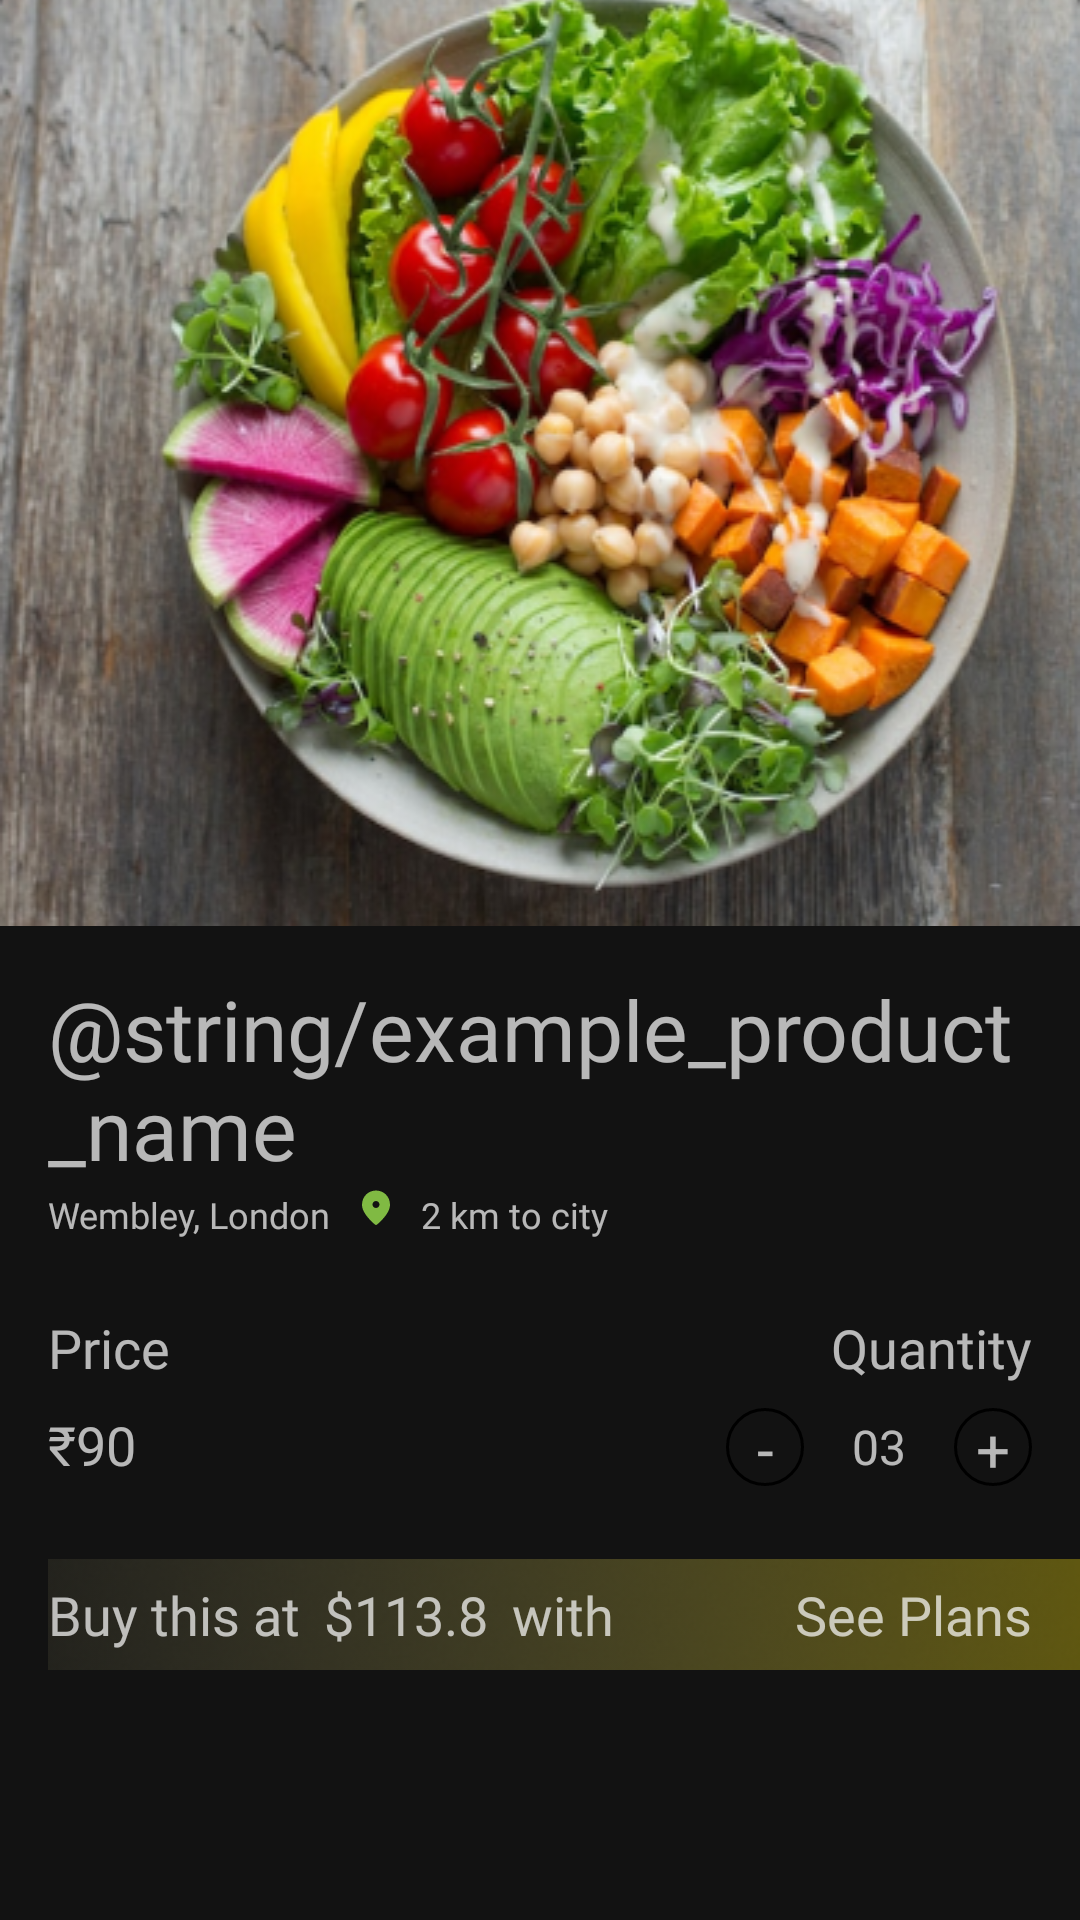

Android layout source for this screen:
<!-- AndroidManifest.xml: application theme Theme.InstantDiet -->
<!-- res/layout/activity_product_details.xml -->
<?xml version="1.0" encoding="utf-8"?>
<androidx.constraintlayout.widget.ConstraintLayout xmlns:android="http://schemas.android.com/apk/res/android"
    android:layout_width="match_parent"
    android:layout_height="match_parent"
    xmlns:app="http://schemas.android.com/apk/res-auto">


    <ImageView
        android:id="@+id/iv_product_img"
        android:layout_width="match_parent"
        android:layout_height="316dp"
        android:scaleType="fitXY"
        android:layout_marginTop="-8dp"
        app:layout_constraintTop_toTopOf="parent"
        android:src="@drawable/image_rectangle_item" />


    <androidx.core.widget.NestedScrollView
        android:layout_width="match_parent"
        android:layout_height="wrap_content"
        app:layout_constraintTop_toBottomOf="@+id/iv_product_img">

        <androidx.constraintlayout.widget.ConstraintLayout
            android:layout_width="match_parent"
            android:layout_height="wrap_content">

            <TextView
                android:id="@+id/tv_product_name"
                android:layout_width="wrap_content"
                android:layout_height="wrap_content"
                android:text="@string/example_product_name"
                style="@style/text_header_bold_28"
                app:layout_constraintStart_toStartOf="parent"
                app:layout_constraintTop_toTopOf="parent"
                android:layout_marginTop="16dp"
                android:layout_marginStart="16dp"/>

            <LinearLayout
                android:id="@+id/location_layout"
                android:layout_width="match_parent"
                android:layout_height="wrap_content"
                android:layout_marginTop="2dp"
                app:layout_constraintTop_toBottomOf="@+id/tv_product_name"
                android:layout_marginStart="16dp"
                android:orientation="horizontal">

                <TextView
                    style="@style/text_roboto_normal_12"
                    android:layout_width="wrap_content"
                    android:layout_height="wrap_content"
                    android:text="Wembley, London" />

                <ImageView
                    android:layout_width="10dp"
                    android:layout_height="12dp"
                    android:layout_marginHorizontal="10dp"
                    android:src="@drawable/location_icon"/>

                <TextView
                    style="@style/text_roboto_normal_12"
                    android:layout_width="wrap_content"
                    android:layout_height="wrap_content"
                    android:text="2 km to city" />

            </LinearLayout>

            <TextView
                android:id="@+id/tv_price"
                style="@style/text_header_bold_18"
                android:layout_width="wrap_content"
                android:layout_height="wrap_content"
                app:layout_constraintTop_toBottomOf="@+id/location_layout"
                app:layout_constraintStart_toStartOf="parent"
                android:layout_marginStart="16dp"
                android:layout_marginTop="24dp"
                android:text="Price" />

            <TextView
                style="@style/text_header_bold_18"
                android:layout_width="wrap_content"
                android:layout_height="wrap_content"
                app:layout_constraintTop_toBottomOf="@+id/location_layout"
                app:layout_constraintEnd_toEndOf="parent"
                android:layout_marginEnd="16dp"
                android:layout_marginTop="24dp"
                android:text="Quantity" />


            <TextView
                android:id="@+id/tv_product_price"
                style="@style/text_header_bold_18"
                android:layout_width="wrap_content"
                android:layout_height="wrap_content"
                app:layout_constraintTop_toBottomOf="@+id/tv_price"
                app:layout_constraintStart_toStartOf="parent"
                android:layout_marginStart="16dp"
                android:layout_marginTop="8dp"
                android:text="₹90" />

                <LinearLayout
                    android:layout_width="wrap_content"
                    android:layout_height="wrap_content"
                    app:layout_constraintTop_toBottomOf="@+id/tv_price"
                    app:layout_constraintEnd_toEndOf="parent"
                    android:layout_marginTop="8dp"
                    android:layout_marginEnd="16dp"
                    android:orientation="horizontal">


                    <TextView
                        android:layout_width="26dp"
                        android:layout_height="26dp"
                        android:gravity="center"
                        android:text="-"
                        android:background="@drawable/bg_circular_black"
                        android:textSize="20sp" />

                    <TextView
                        style="@style/text_roboto_normal_16"
                        android:layout_width="wrap_content"
                        android:layout_height="match_parent"
                        android:layout_marginHorizontal="16dp"
                        android:gravity="center_vertical"
                        android:text="03" />


                    <TextView
                        android:layout_width="26dp"
                        android:layout_height="26dp"
                        android:gravity="center"
                        android:background="@drawable/bg_green_circular"
                        android:text="+"
                        android:textSize="20sp" />

            </LinearLayout>

            <LinearLayout
                android:layout_width="match_parent"
                android:layout_height="wrap_content"
                android:layout_marginTop="26dp"
                app:layout_constraintStart_toStartOf="parent"
                android:layout_marginStart="16dp"
                app:layout_constraintTop_toBottomOf="@+id/tv_product_price"
                android:background="@drawable/rectangle_offer_background"
                android:orientation="horizontal">

                <TextView
                    style="@style/text_header_bold_18"
                    android:layout_width="wrap_content"
                    android:layout_height="wrap_content"
                    android:layout_gravity="center_vertical"
                    android:text="Buy this at" />

                <TextView
                    style="@style/text_header_bold_orange_18"
                    android:layout_width="wrap_content"
                    android:layout_height="wrap_content"
                    android:layout_gravity="center_vertical"
                    android:paddingHorizontal="8dp"
                    android:text="$113.8" />

                <TextView
                    style="@style/text_header_bold_18"
                    android:layout_width="wrap_content"
                    android:layout_height="wrap_content"
                    android:layout_gravity="center_vertical"
                    android:text="with" />

                <TextView
                    style="@style/text_header_bold_orange_18"
                    android:layout_width="match_parent"
                    android:layout_height="wrap_content"
                    android:layout_gravity="center_vertical"
                    android:gravity="right"
                    android:layout_marginEnd="16dp"
                    android:text="See Plans" />


            </LinearLayout>

        </androidx.constraintlayout.widget.ConstraintLayout>

    </androidx.core.widget.NestedScrollView>

</androidx.constraintlayout.widget.ConstraintLayout>
<!-- resources referenced by this layout -->
<resources>
  <!-- drawable bg_circular_black (drawable) -->
  <?xml version="1.0" encoding="utf-8"?>
  <shape android:shape="oval" xmlns:android="http://schemas.android.com/apk/res/android">
          <stroke android:color="@color/black"
              android:width="1dp"/>
  </shape>
  <!-- drawable bg_green_circular (drawable) -->
  <?xml version="1.0" encoding="utf-8"?>
  <shape android:shape="oval" xmlns:android="http://schemas.android.com/apk/res/android">
          <stroke android:width="1dp"
              android:color="@color/brand_color"/>
  </shape>
  <!-- drawable image_rectangle_item: png bitmap (drawable, 279851 bytes) -->
  <!-- drawable location_icon (drawable) -->
  <vector xmlns:android="http://schemas.android.com/apk/res/android"
      android:width="10dp"
      android:height="12dp"
      android:viewportWidth="10"
      android:viewportHeight="12">
    <path
        android:pathData="M5,0.167C2.55,0.167 0.333,2.045 0.333,4.95C0.333,6.805 1.762,8.987 4.615,11.501C4.837,11.693 5.169,11.693 5.391,11.501C8.237,8.987 9.667,6.805 9.667,4.95C9.667,2.045 7.45,0.167 5,0.167ZM5,6C4.358,6 3.833,5.475 3.833,4.833C3.833,4.192 4.358,3.667 5,3.667C5.642,3.667 6.167,4.192 6.167,4.833C6.167,5.475 5.642,6 5,6Z"
        android:fillColor="#80BA43"/>
  </vector>
  <!-- drawable rectangle_offer_background: png bitmap (drawable, 18804 bytes) -->
  <style name="text_header_bold_18">
          <item name="android:textSize">18sp</item>
          <item name="android:fontFamily">@font/roboto_bold</item>
          <item name="android:textColor">@color/black_text_color</item>
      </style>
  <style name="text_header_bold_28">
          <item name="android:textSize">28sp</item>
          <item name="android:fontFamily">@font/roboto_bold</item>
          <item name="android:textColor">@color/black_text_color</item>
      </style>
  <style name="text_header_bold_orange_18">
          <item name="android:textSize">18sp</item>
          <item name="android:fontFamily">@font/roboto_bold</item>
          <item name="android:textColor">@color/orange_price_color</item>
      </style>
  <style name="text_roboto_normal_12">
          <item name="android:textSize">12sp</item>
          <item name="android:fontFamily">@font/roboto_regular</item>
          <item name="android:textColor">@color/black_text_color</item>
      </style>
  <style name="text_roboto_normal_16">
          <item name="android:textSize">16sp</item>
          <item name="android:fontFamily">@font/roboto_regular</item>
          <item name="android:textColor">@color/black_text_color</item>
      </style>
  <style name="Theme.InstantDiet" parent="Theme.MaterialComponents.NoActionBar">
          
          <item name="colorPrimary">@color/purple_500</item>
          <item name="colorPrimaryVariant">@color/purple_700</item>
          <item name="colorOnPrimary">@color/white</item>
          
          <item name="colorSecondary">@color/teal_200</item>
          <item name="colorSecondaryVariant">@color/teal_700</item>
          <item name="colorOnSecondary">@color/black</item>
          
          <item name="android:statusBarColor">?attr/colorPrimaryVariant</item>
          
      </style>
  <color name="black">#FF000000</color>
  <color name="purple_500">#FF6200EE</color>
  <color name="purple_700">#FF3700B3</color>
  <color name="white">#FFFFFFFF</color>
  <color name="teal_200">#FF03DAC5</color>
  <color name="teal_700">#FF018786</color>
</resources>
